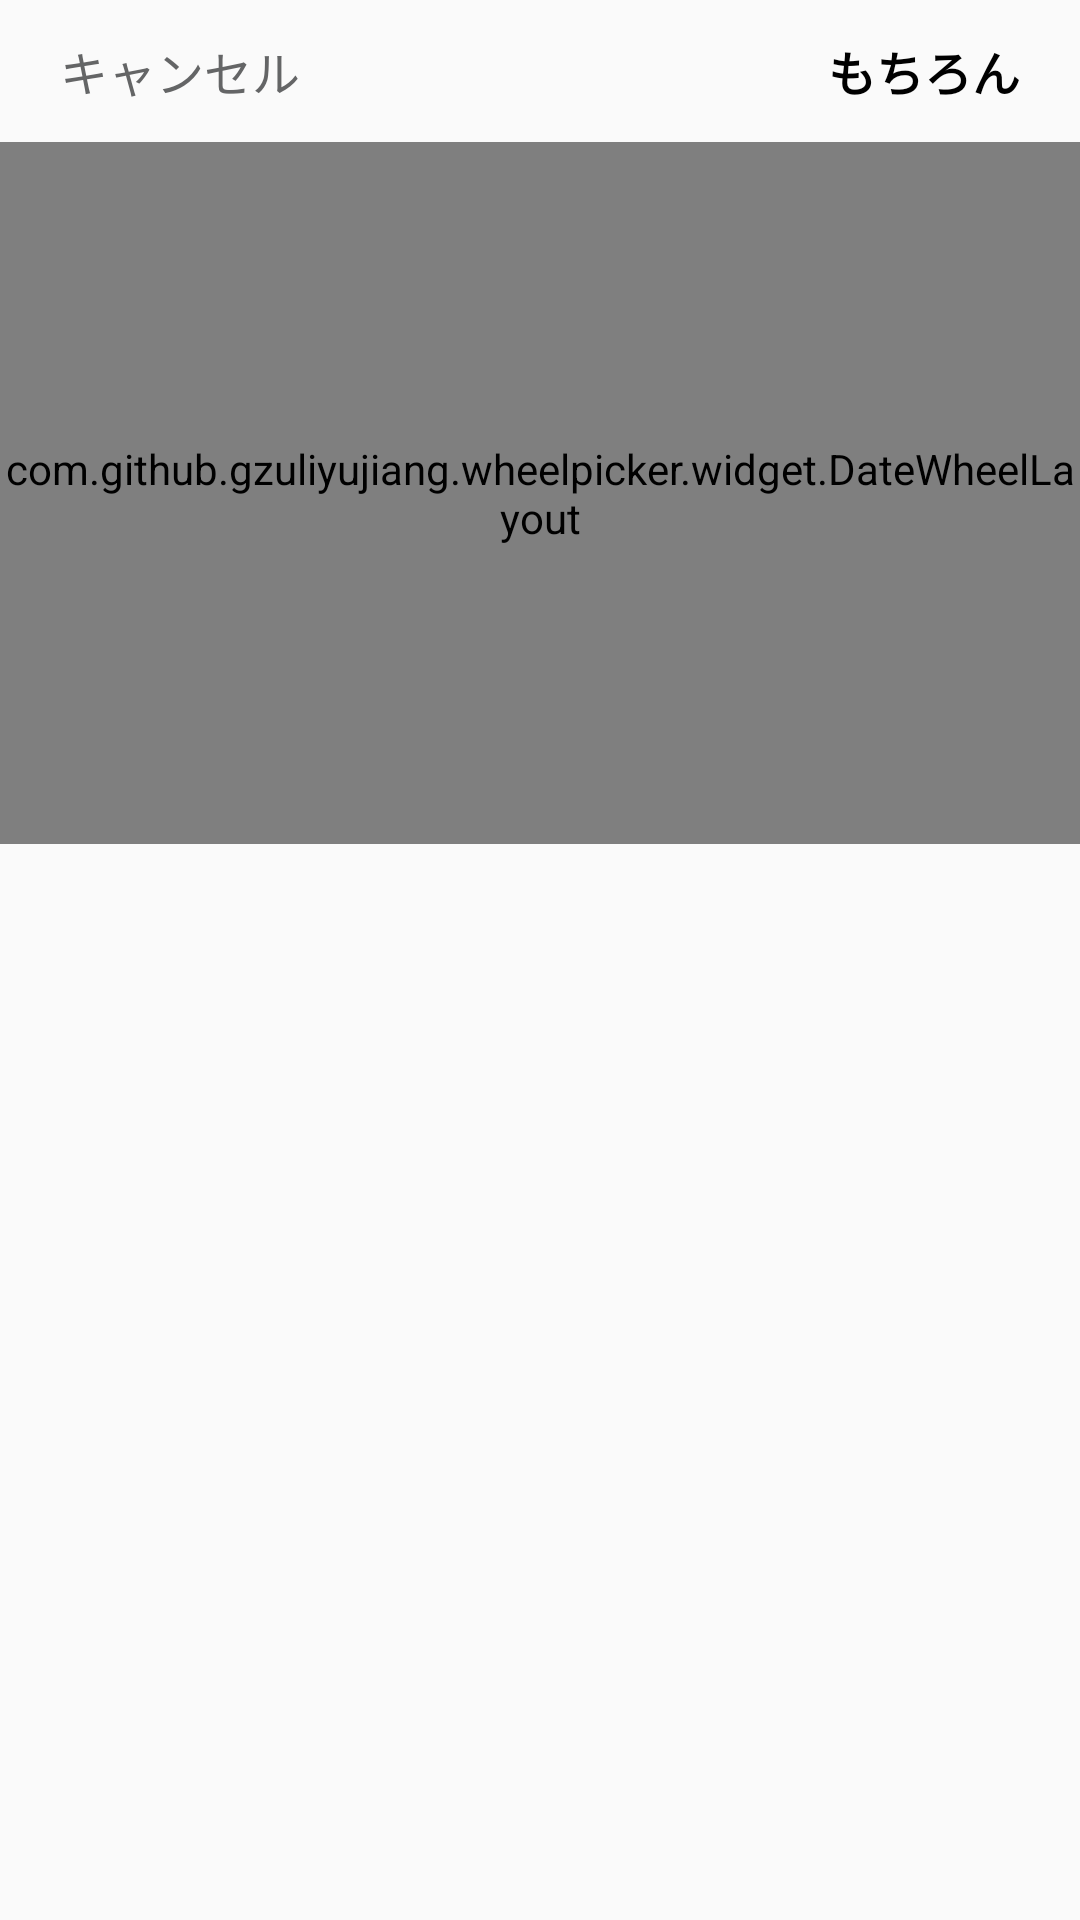

Here is an Android app screen rendered from its layout file. Give the layout XML and the strings, colors and styles it references.
<!-- AndroidManifest.xml: application theme Theme.Wallpaper -->
<!-- res/layout/choose_user_birthday.xml -->
<?xml version="1.0" encoding="utf-8"?>
<androidx.constraintlayout.widget.ConstraintLayout xmlns:android="http://schemas.android.com/apk/res/android"
    xmlns:app="http://schemas.android.com/apk/res-auto"
    android:layout_width="match_parent"
    android:layout_height="wrap_content"
    android:background="@drawable/bottom_dialog_border">

    <TextView
        android:id="@+id/tv_cancel"
        android:layout_width="wrap_content"
        android:layout_height="wrap_content"
        android:layout_marginStart="20dp"
        android:paddingVertical="12dp"
        android:text="@string/cancel"
        android:textColor="#646566"
        android:textSize="16sp"
        app:layout_constraintStart_toStartOf="parent"
        app:layout_constraintTop_toTopOf="parent" />

    <TextView
        android:id="@+id/tv_sure"
        android:layout_width="wrap_content"
        android:layout_height="wrap_content"
        android:layout_marginEnd="20dp"
        android:paddingVertical="12dp"
        android:text="@string/ofcourse"
        android:textColor="#000000"
        android:textSize="16sp"
        android:textStyle="bold"
        app:layout_constraintEnd_toEndOf="parent"
        app:layout_constraintTop_toTopOf="parent" />

    <com.github.gzuliyujiang.wheelpicker.widget.DateWheelLayout
        android:id="@+id/date_birthday"
        android:layout_width="match_parent"
        android:layout_height="234dp"
        app:layout_constraintStart_toStartOf="parent"
        app:layout_constraintTop_toBottomOf="@+id/tv_cancel" />
</androidx.constraintlayout.widget.ConstraintLayout>
<!-- resources referenced by this layout -->
<resources>
  <string name="cancel">キャンセル</string>
  <string name="ofcourse">もちろん</string>
  <style name="Theme.Wallpaper" parent="Theme.AppCompat.Light.NoActionBar">
          
          <item name="colorPrimary">@color/black</item>
          <item name="colorPrimaryVariant">#FFFFFF</item>
          <item name="colorOnPrimary">@color/white</item>
          
          <item name="colorSecondary">@color/teal_200</item>
          <item name="colorSecondaryVariant">@color/teal_700</item>
          <item name="colorOnSecondary">@color/black</item>
          
          <item name="android:statusBarColor">?attr/colorPrimaryVariant</item>
          
      </style>
  <color name="black">#FF000000</color>
  <color name="white">#FFFFFFFF</color>
  <color name="teal_200">#FF03DAC5</color>
  <color name="teal_700">#FF018786</color>
</resources>
